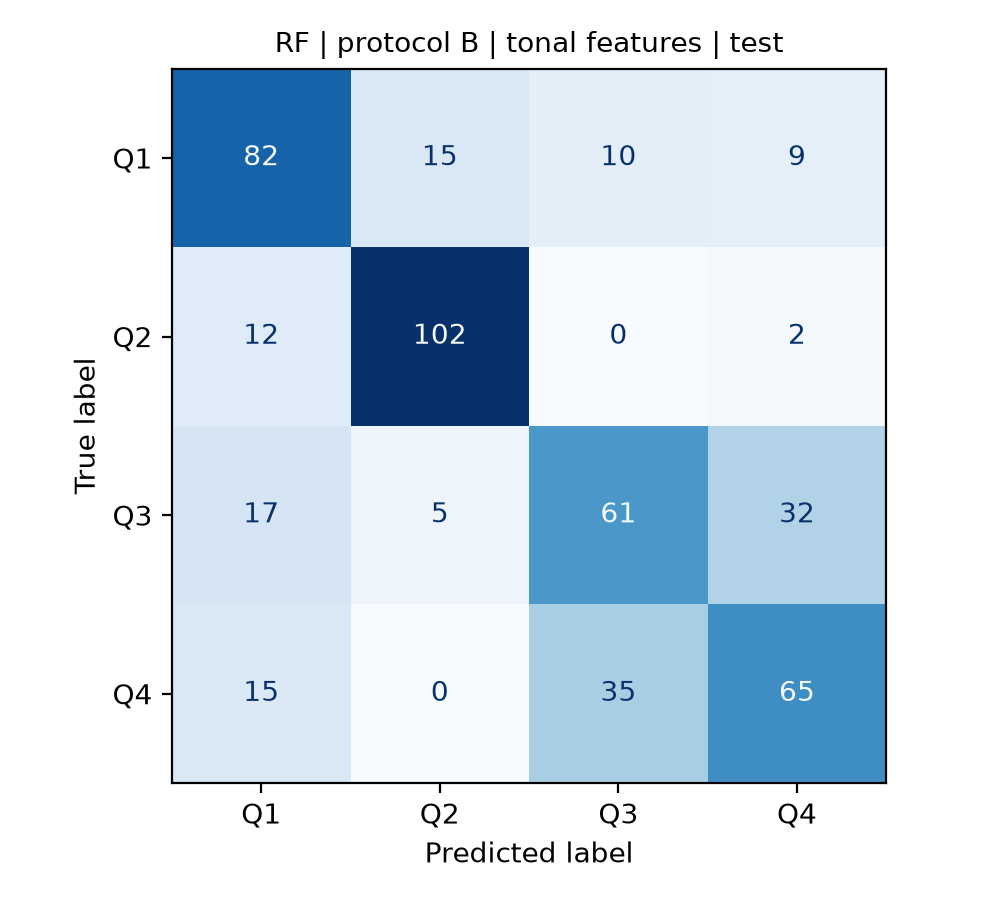

The file beside this chart, header and first rows:
, pred_Q1, pred_Q2, pred_Q3, pred_Q4
true_Q1, 82, 15, 10, 9
true_Q2, 12, 102, 0, 2
true_Q3, 17, 5, 61, 32
true_Q4, 15, 0, 35, 65
